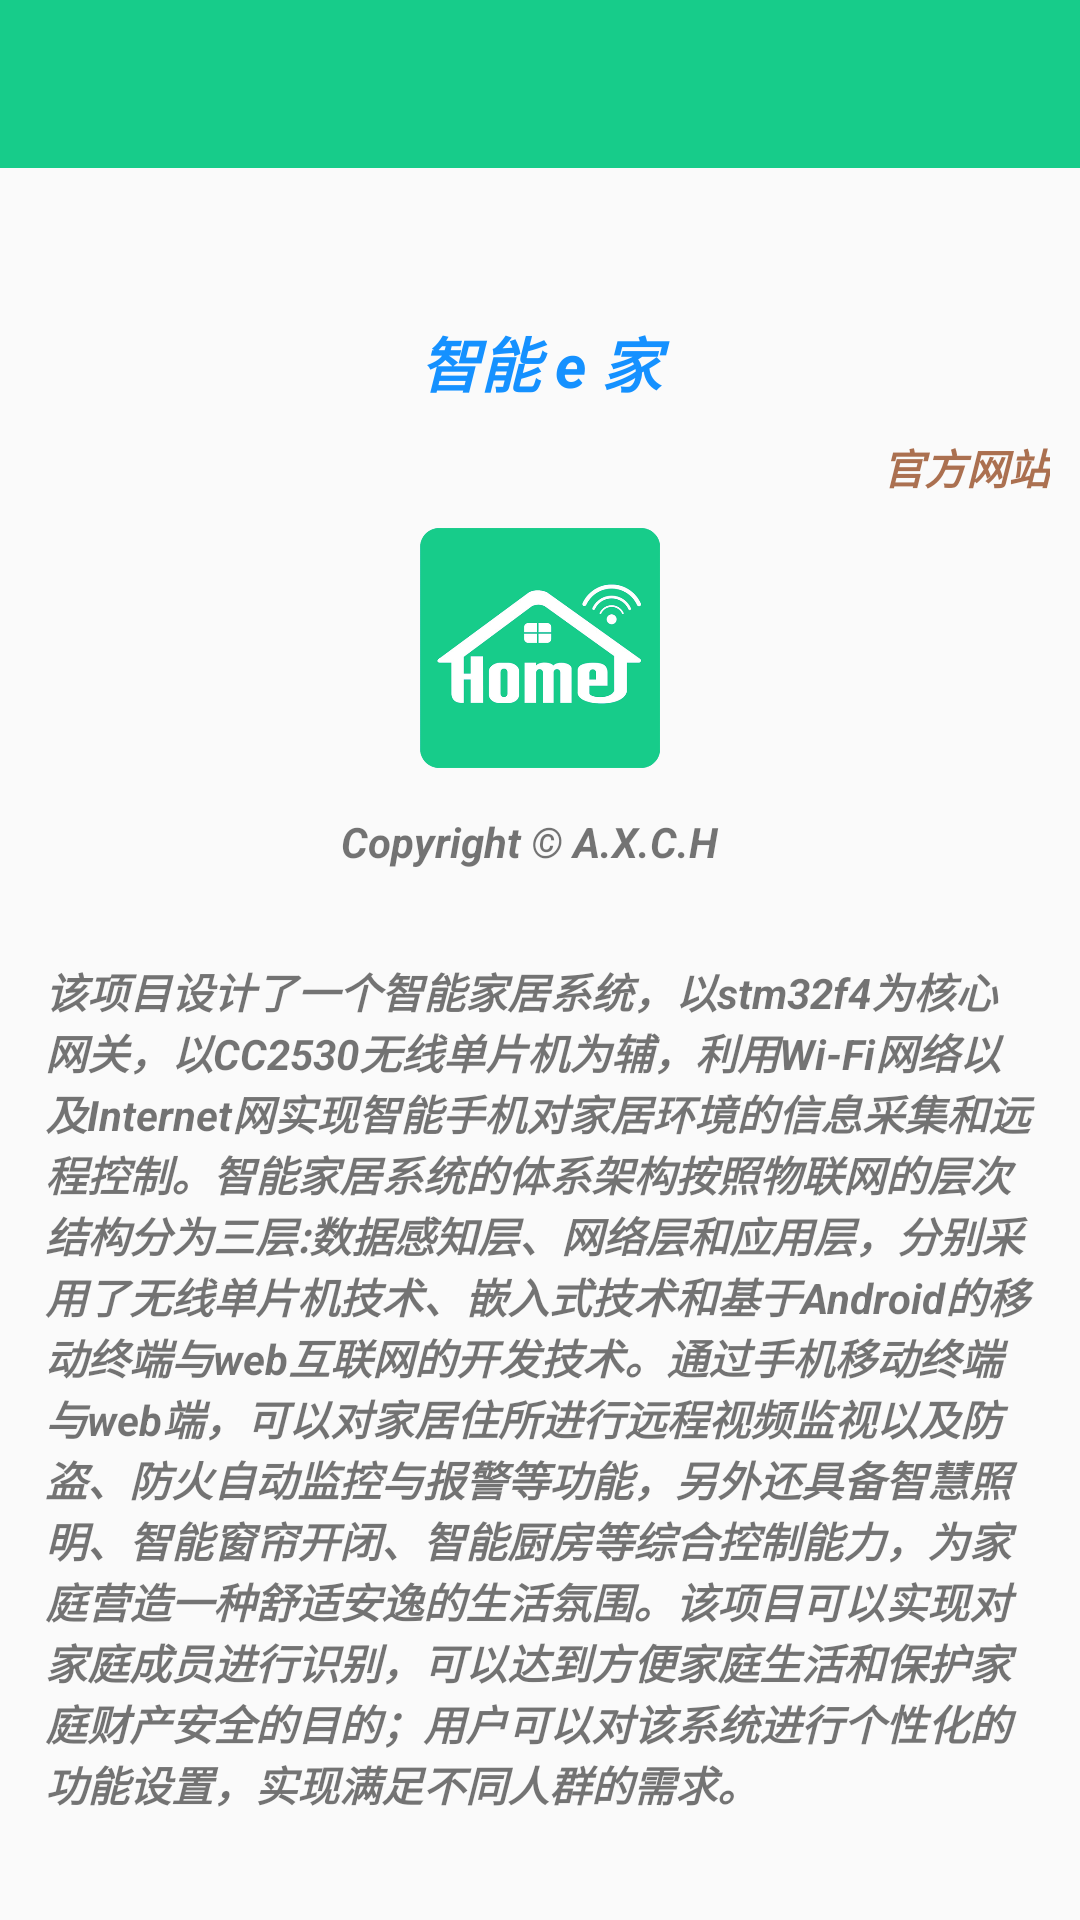

Write the Android layout XML for this screen, with the resource values it uses.
<!-- AndroidManifest.xml: application theme AppTheme -->
<!-- res/layout/aboutus.xml -->
<?xml version="1.0" encoding="utf-8"?>
<LinearLayout
    xmlns:android="http://schemas.android.com/apk/res/android"
    android:layout_width="match_parent"
    android:layout_height="match_parent"
    android:orientation="vertical"
    >
<include layout="@layout/toolbar"/>
    
        
        
        
        
        
            
            
            
            
            
            
            
            


    
    <ScrollView
        android:layout_width="match_parent"
        android:layout_height="match_parent">
        <LinearLayout
            android:layout_width="match_parent"
            android:layout_height="60dp"
            android:orientation="vertical"
            >


    <TextView
        android:paddingTop="50dp"

        android:layout_width="match_parent"
        android:layout_height="wrap_content"
        android:text="智能 e 家"
        android:textStyle="bold|italic"
        android:textSize="20sp"
        android:layout_gravity="center"
        android:gravity="center"
        android:textColor="#ff1591ff"
        />
    <TextView

        android:id="@+id/ourweb"
        android:layout_width="match_parent"
        android:layout_height="wrap_content"
        android:text="官方网站"
        android:textStyle="bold|italic"
        android:textColor="#e1a05d39"
        android:gravity="right"
        android:padding="10dp"
        />



            
                
                
                
                
                
                
                
                
            
            <ImageView
                android:layout_width="80dp"
                android:layout_height="80dp"
                android:src="@drawable/ic_launcher"
                android:layout_gravity="center"
                />
            <TextView
                android:layout_width="wrap_content"
                android:layout_height="wrap_content"
                android:text="Copyright © A.X.C.H  "
                android:layout_gravity="center"
                android:padding="15dp"
                android:textStyle="bold|italic"

                />
    <TextView
        android:layout_width="wrap_content"
        android:layout_height="wrap_content"
        android:text="@string/jianjie"
        android:layout_gravity="center"
        android:padding="15dp"
        android:textStyle="bold|italic"

        />
        </LinearLayout>
    </ScrollView>
</LinearLayout>
<!-- res/layout/toolbar.xml (included above) -->
<android.support.v7.widget.Toolbar
    xmlns:android="http://schemas.android.com/apk/res/android"
    android:layout_width="match_parent"
    android:layout_height="?actionBarSize"
    android:background="@color/toolbarColor"
    android:id="@+id/toolbar"
    >
    <TextView
        android:id="@+id/toolbar_title"
        android:layout_width="wrap_content"
        android:layout_height="wrap_content"
        android:textSize="18sp"
        android:textColor="#ffffff"
        />
    </android.support.v7.widget.Toolbar>
<!-- resources referenced by this layout -->
<resources>
  <color name="toolbarColor">#ff17cc8a</color>
  <!-- drawable ic_launcher: png bitmap (drawable, 54183 bytes) -->
  <string name="jianjie">该项目设计了一个智能家居系统，以stm32f4为核心网关，以CC2530无线单片机为辅，利用Wi-Fi网络以及Internet网实现智能手机对家居环境的信息采集和远程控制。智能家居系统的体系架构按照物联网的层次结构分为三层:数据感知层、网络层和应用层，分别采用了无线单片机技术、嵌入式技术和基于Android的移动终端与web互联网的开发技术。通过手机移动终端与web端，可以对家居住所进行远程视频监视以及防盗、防火自动监控与报警等功能，另外还具备智慧照明、智能窗帘开闭、智能厨房等综合控制能力，为家庭营造一种舒适安逸的生活氛围。该项目可以实现对家庭成员进行识别，可以达到方便家庭生活和保护家庭财产安全的目的；用户可以对该系统进行个性化的功能设置，实现满足不同人群的需求。
  </string>
  <style name="AppTheme" parent="Theme.AppCompat.Light.NoActionBar">
          <item name="android:textColorSecondary">#ffffff</item>
          
      </style>
</resources>
